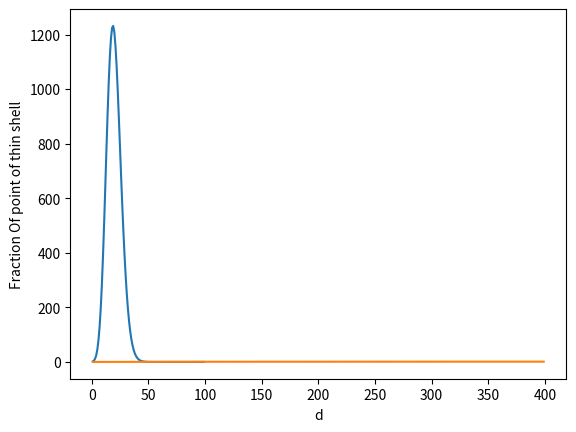

Python code for this plot:
# File : BhargavaGaggainpali_DSC550_Week2_Exercise_Question3_Fraction_Of_Volume.py
# Name : Bhargava Gaggainpali
# Date : JUN-21-2020
# Course : DSC550 - Data Mining
# Assignment :Week2_Exercise_Question3_Fraction_Of_Volume


import matplotlib.pyplot as pyplt
from scipy.special import gamma
from math import pi

# Defining variables 
fraction_of_points_arr=[]
fraction_of_points_arr_for_thin_sphere=[]

d=[x for x in range(1,100)] 
dim=[y for y in range(1,400)] 

def volume(d):  
    for i in d:
        # if r=1 then the formula of the volume of the sphere is (pi**i/2)/gamma(i/2+1)
        volume=(pi**i/2)/gamma(i/2+1)
        fraction_of_points_arr.append(volume)

def volume_thin_shell(dim): 
    for i in dim:   
        l=2
        e=0.01
        r=l/2
        # with the higher dimention it goes to 1
        volume_thinshell=1-(1-e/r)**i
        fraction_of_points_arr_for_thin_sphere.append(volume_thinshell)

# function for plot
def plot_one(d,fraction_of_point):
    pyplt.plot(d, fraction_of_point)
    pyplt.xlabel("d")
    pyplt.ylabel("Fraction Of point")
    pyplt.show()

def plot_two(d,fraction_of_point_of_thin_sphere):
    pyplt.plot(d, fraction_of_point_of_thin_sphere)
    pyplt.xlabel("d")
    pyplt.ylabel("Fraction Of point of thin shell")
    pyplt.show()
print(fraction_of_points_arr_for_thin_sphere)

if __name__=='__main__':
    #calling function inside the try block to catch the errors
    try:
        volume(d)
        volume_thin_shell(dim)

        plot_one(d,fraction_of_points_arr)
        plot_two(dim,fraction_of_points_arr_for_thin_sphere)
    except Exception as exception:
        print('An exception of type {0} occurred.  Arguments:\n{1!r}'.format(type(exception).__name__, exception.args));